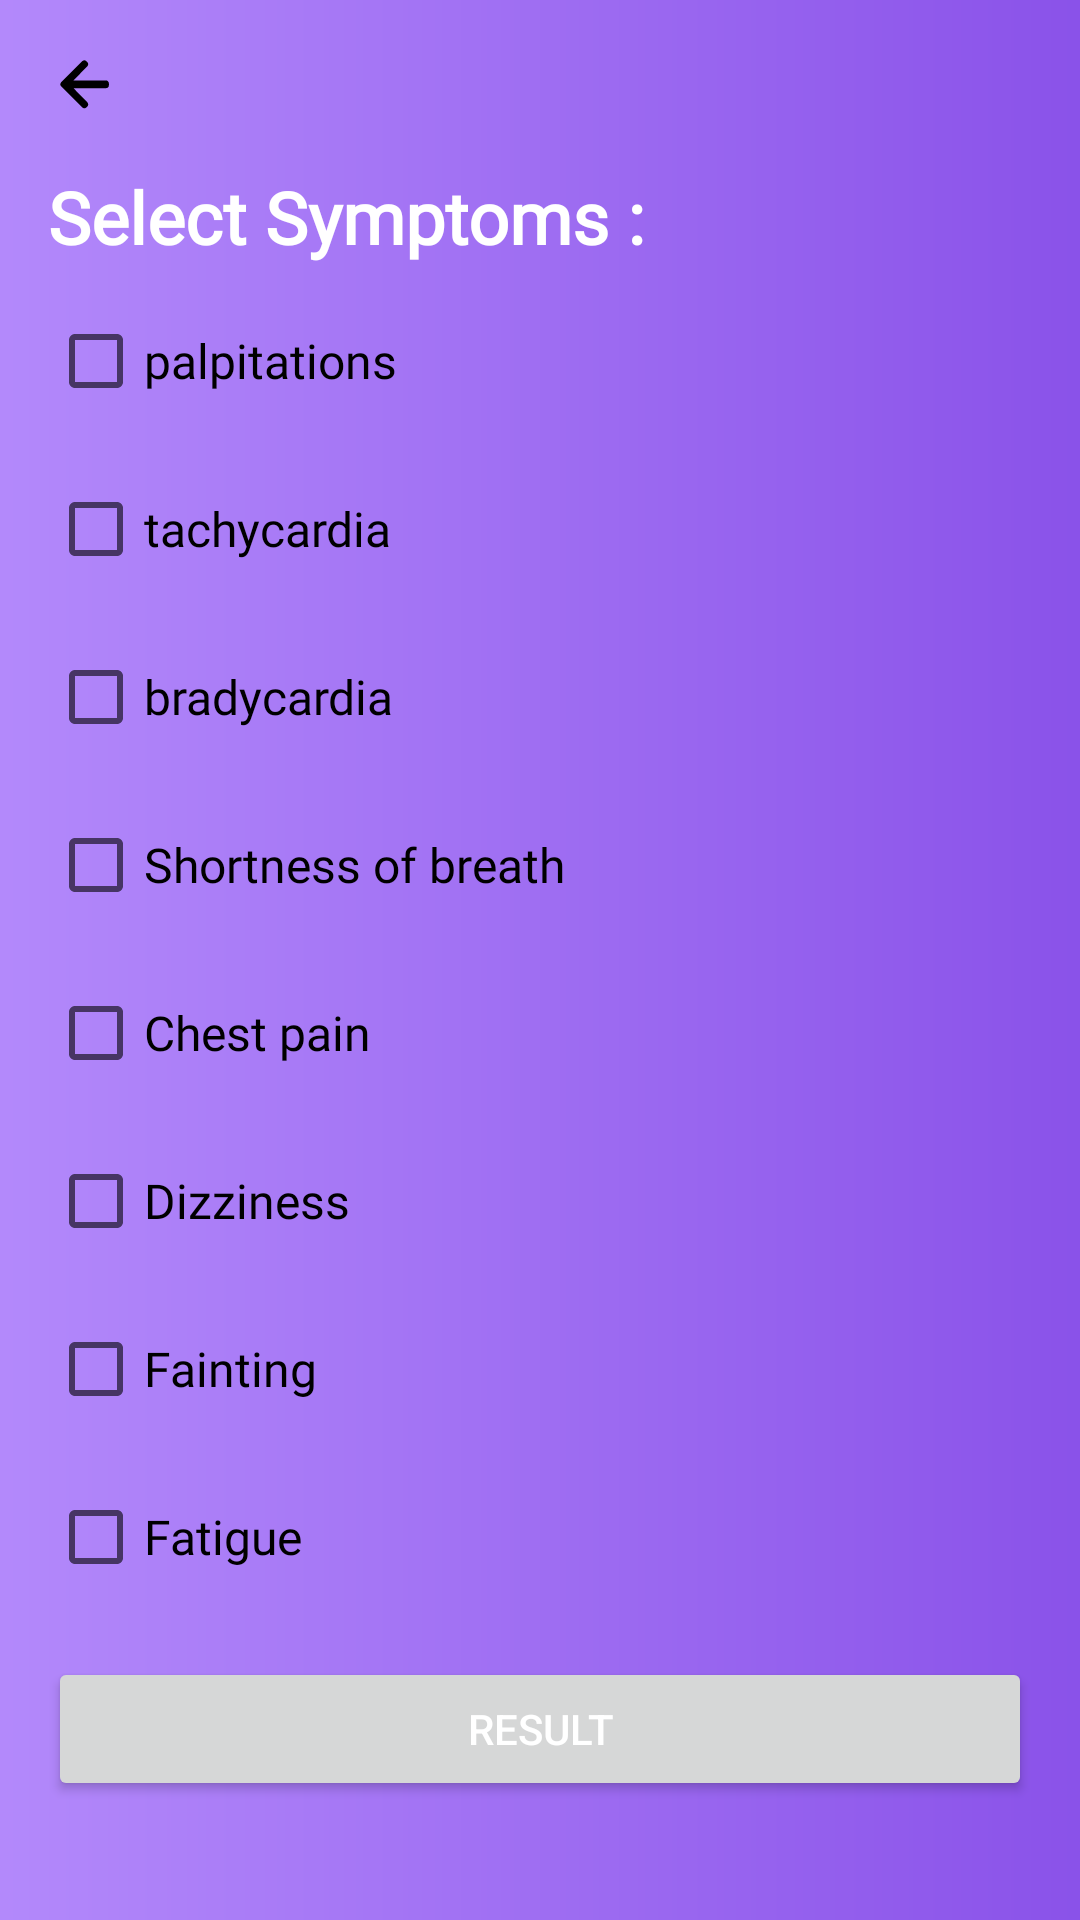

Write the Android layout XML for this screen, with the resource values it uses.
<!-- AndroidManifest.xml: application theme Theme.Quiz -->
<!-- res/layout/fragment_symptoms.xml -->
<?xml version="1.0" encoding="utf-8"?>
<ScrollView xmlns:android="http://schemas.android.com/apk/res/android"
    xmlns:tools="http://schemas.android.com/tools"
    android:layout_width="match_parent"
    android:layout_height="match_parent"
    xmlns:app="http://schemas.android.com/apk/res-auto"
    tools:context=".ui.questions.SymptomsFragment"
    android:background="@drawable/splash_gradient">

    <androidx.constraintlayout.widget.ConstraintLayout
        android:layout_width="match_parent"
        android:layout_height="match_parent">

        <androidx.appcompat.widget.Toolbar
            android:id="@+id/toolbar"
            android:layout_width="match_parent"
            android:layout_height="wrap_content"
            android:minHeight="?attr/actionBarSize"
            app:contentInsetStartWithNavigation="0dp"
            app:navigationIcon="@drawable/ic_back_black"
            app:layout_constraintTop_toTopOf="parent"/>

        <LinearLayout
            android:layout_width="match_parent"
            android:layout_height="wrap_content"
            android:orientation="vertical"
            app:layout_constraintTop_toBottomOf="@+id/toolbar"
            android:layout_marginStart="@dimen/app_margin"
            android:layout_marginEnd="@dimen/app_margin">

            <TextView
                android:layout_width="wrap_content"
                android:layout_height="wrap_content"
                android:text="Select Symptoms :"
                style="@style/AppbarTitle"
                android:textColor="@color/white"/>

            <CheckBox
                android:id="@+id/chk_1_palpitations"
                android:layout_width="wrap_content"
                android:layout_height="wrap_content"
                android:text="palpitations"
                style="@style/CheckBoxText" />

            <CheckBox
                android:id="@+id/chk_2_tachycardia"
                android:layout_width="wrap_content"
                android:layout_height="wrap_content"
                android:text="tachycardia"
                style="@style/CheckBoxText" />

            <CheckBox
                android:id="@+id/chk_3_tachycardia"
                android:layout_width="wrap_content"
                android:layout_height="wrap_content"
                android:text="bradycardia"
                style="@style/CheckBoxText" />

            <CheckBox
                android:id="@+id/chk_4_shortness"
                android:layout_width="wrap_content"
                android:layout_height="wrap_content"
                android:text="Shortness of breath"
                style="@style/CheckBoxText" />

            <CheckBox
                android:id="@+id/chk_5_chest"
                android:layout_width="wrap_content"
                android:layout_height="wrap_content"
                android:text="Chest pain"
                style="@style/CheckBoxText" />

            <CheckBox
                android:id="@+id/chk_6_dizziness"
                android:layout_width="wrap_content"
                android:layout_height="wrap_content"
                android:text="Dizziness"
                style="@style/CheckBoxText" />

            <CheckBox
                android:id="@+id/chk_7_fainting"
                android:layout_width="wrap_content"
                android:layout_height="wrap_content"
                android:text="Fainting"
                style="@style/CheckBoxText" />

            <CheckBox
                android:id="@+id/chk_8_fatigue"
                android:layout_width="wrap_content"
                android:layout_height="wrap_content"
                android:text="Fatigue"
                style="@style/CheckBoxText" />


            <Button
                android:id="@+id/btn_result"
                android:layout_width="match_parent"
                android:layout_height="wrap_content"
                android:layout_marginTop="@dimen/app_margin"
                android:elevation="0dp"
                android:text="Result"
                android:textColor="#fff" />


        </LinearLayout>

    </androidx.constraintlayout.widget.ConstraintLayout>



</ScrollView>
<!-- resources referenced by this layout -->
<resources>
  <color name="white">#FFFFFFFF</color>
  <dimen name="app_margin">16dp</dimen>
  <!-- drawable ic_back_black (drawable) -->
  <?xml version="1.0" encoding="utf-8"?>
  <vector
      xmlns:android="http://schemas.android.com/apk/res/android"
      android:width="24dp"
      android:height="24dp"
      android:viewportWidth="24"
      android:viewportHeight="24">
  
  
    <path
        android:pathData="M19.3,10.8H8.5l4.6,-4.7c0.4,-0.4 0.4,-1 0,-1.4l-0.3,-0.3c-0.4,-0.4 -1,-0.4 -1.4,0l-7,7c-0.4,0.4 -0.4,1 0,1.4l7,7c0.4,0.4 1,0.4 1.4,0l0.3,-0.3c0.4,-0.4 0.4,-1 0,-1.4l-4.6,-4.7h10.8c0.6,0 1,-0.4 1,-1v-0.5c0,-0.7 -0.5,-1.1 -1,-1.1z"
        android:fillColor="@color/black"/>
  
  
  
  </vector>
  <!-- drawable splash_gradient (drawable) -->
  <?xml version="1.0" encoding="utf-8"?>
  <shape xmlns:android="http://schemas.android.com/apk/res/android" android:shape="rectangle" >
  
      <gradient
          android:angle="0"
          android:centerX="0%"
          android:startColor="#B389FB"
          android:endColor="#8A52E9"
          android:type="linear"
          />
  
  
  </shape>
  <style name="AppbarTitle">
          <item name="fontFamily">@font/sans_bold</item>
          <item name="android:textStyle">bold</item>
          <item name="android:textColor">@color/black</item>
          <item name="android:textSize">24sp</item>
      </style>
  <style name="CheckBoxText">
          <item name="android:layout_width">wrap_content</item>
          <item name="android:layout_height">wrap_content</item>
          <item name="android:textSize">@dimen/large_text_size</item>
          <item name="android:textColor">@color/colorBlack</item>
          <item name="android:fontFamily">@font/sans_bold</item>
          <item name="android:layout_marginTop">@dimen/normal_margin</item>
  
      </style>
  <style name="Theme.Quiz" parent="Theme.MaterialComponents.DayNight.NoActionBar">
          
          <item name="colorPrimary">@color/purple_500</item>
          <item name="colorPrimaryVariant">@color/purple_700</item>
          <item name="colorOnPrimary">@color/white</item>
          
          <item name="colorSecondary">@color/teal_200</item>
          <item name="colorSecondaryVariant">@color/teal_700</item>
          <item name="colorOnSecondary">@color/black</item>
          
          <item name="android:statusBarColor" tools:targetApi="l">?attr/colorPrimaryVariant</item>
          
      </style>
  <color name="black">#FF000000</color>
  <dimen name="large_text_size">16sp</dimen>
  <color name="colorBlack">#000000</color>
  <dimen name="normal_margin">8dp</dimen>
  <color name="purple_500">#FF6200EE</color>
  <color name="purple_700">#FF3700B3</color>
  <color name="teal_200">#FF03DAC5</color>
  <color name="teal_700">#FF018786</color>
</resources>
